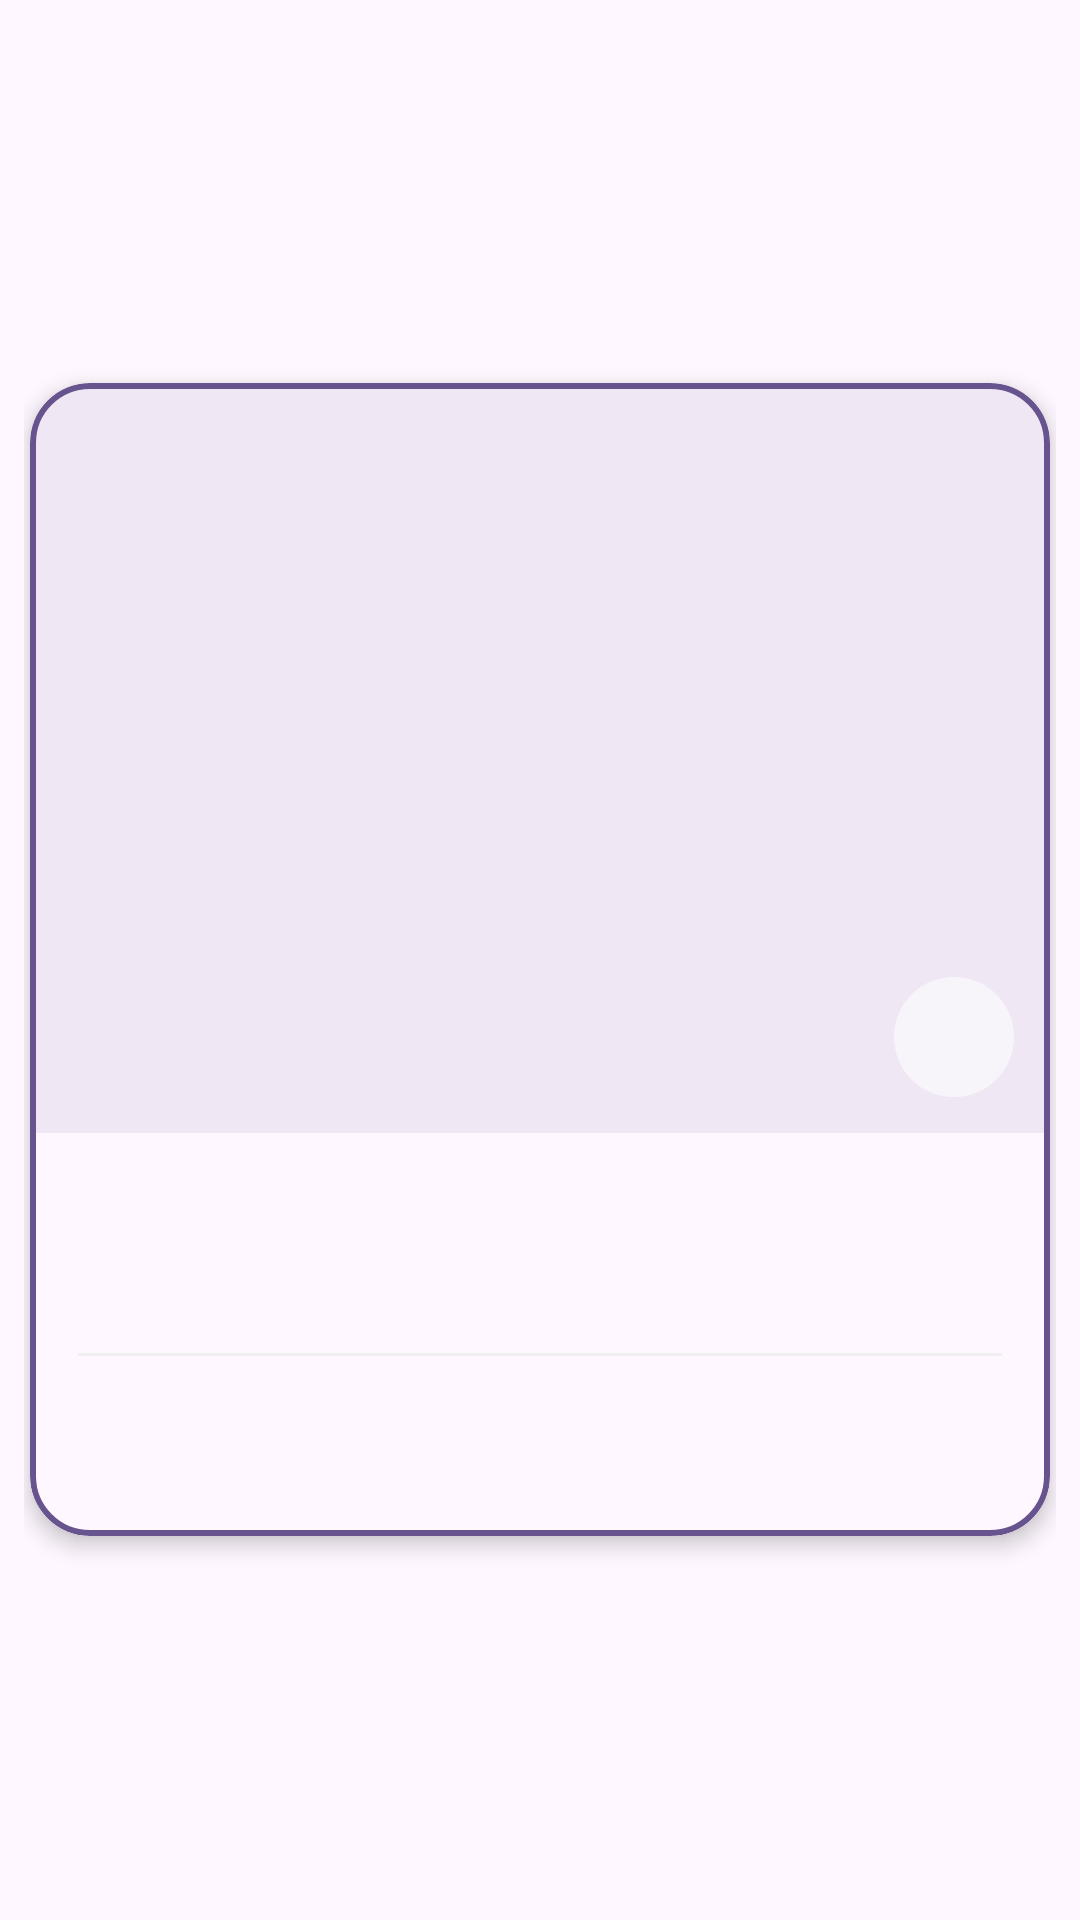

The Android layout XML behind this screen, and the referenced resources:
<!-- AndroidManifest.xml: application theme Theme.TikEvent -->
<!-- res/layout/single_category_design.xml -->
<?xml version="1.0" encoding="utf-8"?>
<LinearLayout xmlns:android="http://schemas.android.com/apk/res/android"
    xmlns:app="http://schemas.android.com/apk/res-auto"
    android:layout_width="match_parent"
    android:layout_height="wrap_content"
    android:gravity="center_vertical"
    android:orientation="horizontal"
    android:padding="8dp">

    <com.google.android.material.card.MaterialCardView
        android:layout_width="match_parent"
        android:layout_height="wrap_content"
        android:layout_margin="2dp"
        app:cardCornerRadius="20dp"
        app:cardElevation="4dp"
        app:strokeWidth="2dp"
        app:strokeColor="?android:attr/colorPrimary">

        <LinearLayout
            android:layout_width="match_parent"
            android:layout_height="wrap_content"
            android:orientation="vertical">

            <androidx.constraintlayout.widget.ConstraintLayout
                android:layout_width="match_parent"
                android:layout_height="250dp">

                <ImageView
                    android:id="@+id/event_image"
                    android:layout_width="match_parent"
                    android:layout_height="match_parent"
                    android:scaleType="centerCrop"
                    app:layout_constraintStart_toStartOf="parent"
                    app:layout_constraintTop_toTopOf="parent" />

                <FrameLayout
                    android:id="@+id/btn_favorite_container"
                    android:layout_width="40dp"
                    android:layout_height="40dp"
                    android:layout_margin="12dp"
                    android:background="@drawable/favorite_icon_background"
                    app:layout_constraintBottom_toBottomOf="parent"
                    app:layout_constraintEnd_toEndOf="parent">

                    <ImageView
                        android:id="@+id/btn_favorite_post"
                        android:layout_width="24dp"
                        android:layout_height="24dp"
                        android:layout_gravity="center"
                        android:src="@drawable/favorite_24px"
                        app:tint="?attr/colorOnSurface" />
                </FrameLayout>
            </androidx.constraintlayout.widget.ConstraintLayout>

            <LinearLayout
                android:layout_width="match_parent"
                android:layout_height="wrap_content"
                android:orientation="vertical"
                android:padding="16dp"
                android:background="?android:attr/colorBackground">

                <TextView
                    android:id="@+id/event_name_text"
                    android:layout_width="match_parent"
                    android:layout_height="wrap_content"
                    android:textColor="?android:attr/textColorPrimary"
                    android:textSize="18sp"
                    android:textStyle="bold" />

                <TextView
                    android:id="@+id/event_place_text"
                    android:layout_width="match_parent"
                    android:layout_height="wrap_content"
                    android:layout_marginTop="4dp"
                    android:textColor="?android:attr/textColorSecondary"
                    android:textSize="14sp" />

                <View
                    android:layout_width="match_parent"
                    android:layout_height="1dp"
                    android:layout_marginVertical="10dp"
                    android:background="#F0F0F0" />

                <LinearLayout
                    android:layout_width="match_parent"
                    android:layout_height="wrap_content"
                    android:orientation="horizontal">

                    <TextView
                        android:id="@+id/event_price_text"
                        android:layout_width="0dp"
                        android:layout_weight="1"
                        android:layout_height="wrap_content"
                        android:textColor="?android:attr/colorPrimary"
                        android:textStyle="bold"
                        android:textSize="18sp" />

                    <LinearLayout
                        android:layout_width="wrap_content"
                        android:layout_height="wrap_content"
                        android:gravity="end"
                        android:orientation="vertical">
                        <TextView
                            android:id="@+id/event_date_text"
                            android:layout_width="wrap_content"
                            android:layout_height="wrap_content"
                            android:textColor="?android:attr/textColorPrimary"
                            android:textStyle="bold"
                            android:textSize="13sp" />
                        <TextView
                            android:id="@+id/event_time_text"
                            android:layout_width="wrap_content"
                            android:layout_height="wrap_content"
                            android:textColor="?android:attr/textColorSecondary"
                            android:textSize="12sp" />
                    </LinearLayout>
                </LinearLayout>
            </LinearLayout>
        </LinearLayout>
    </com.google.android.material.card.MaterialCardView>
</LinearLayout>
<!-- resources referenced by this layout -->
<resources>
  <!-- drawable favorite_icon_background (drawable) -->
  <?xml version="1.0" encoding="utf-8"?>
  <ripple xmlns:android="http://schemas.android.com/apk/res/android"
      android:color="#40FFFFFF"> <item>
      <shape android:shape="oval">
          <solid android:color="#99FFFFFF" />
      </shape>
  </item>
  </ripple>
  <color name="md_theme_primary">#67548E</color>
  <color name="md_theme_onPrimary">#FFFFFF</color>
  <color name="md_theme_primaryContainer">#EADDFF</color>
  <color name="md_theme_onPrimaryContainer">#4F3D74</color>
  <color name="md_theme_secondary">#635B70</color>
  <color name="md_theme_onSecondary">#FFFFFF</color>
  <color name="md_theme_secondaryContainer">#E9DEF8</color>
  <color name="md_theme_onSecondaryContainer">#4B4358</color>
  <color name="md_theme_tertiary">#7E525E</color>
  <color name="md_theme_onTertiary">#FFFFFF</color>
  <color name="md_theme_tertiaryContainer">#FFD9E1</color>
  <color name="md_theme_onTertiaryContainer">#643B46</color>
  <color name="md_theme_error">#BA1A1A</color>
  <color name="md_theme_onError">#FFFFFF</color>
  <color name="md_theme_errorContainer">#FFDAD6</color>
  <color name="md_theme_onErrorContainer">#93000A</color>
  <color name="md_theme_background">#FEF7FF</color>
  <color name="md_theme_onBackground">#1D1B20</color>
  <color name="md_theme_surface">#FEF7FF</color>
  <color name="md_theme_onSurface">#1D1B20</color>
  <color name="md_theme_surfaceVariant">#E7E0EB</color>
  <color name="md_theme_onSurfaceVariant">#49454E</color>
  <color name="md_theme_outline">#7A757F</color>
  <color name="md_theme_outlineVariant">#CBC4CF</color>
  <color name="md_theme_inverseSurface">#322F35</color>
  <color name="md_theme_inverseOnSurface">#F5EFF7</color>
  <color name="md_theme_inversePrimary">#D2BCFD</color>
  <color name="md_theme_primaryFixed">#EADDFF</color>
  <color name="md_theme_onPrimaryFixed">#220F46</color>
  <color name="md_theme_primaryFixedDim">#D2BCFD</color>
  <color name="md_theme_onPrimaryFixedVariant">#4F3D74</color>
  <color name="md_theme_secondaryFixed">#E9DEF8</color>
  <color name="md_theme_onSecondaryFixed">#1E182B</color>
  <color name="md_theme_secondaryFixedDim">#CDC2DB</color>
  <color name="md_theme_onSecondaryFixedVariant">#4B4358</color>
  <color name="md_theme_tertiaryFixed">#FFD9E1</color>
  <color name="md_theme_onTertiaryFixed">#31101B</color>
  <color name="md_theme_tertiaryFixedDim">#F0B7C5</color>
  <color name="md_theme_onTertiaryFixedVariant">#643B46</color>
  <color name="md_theme_surfaceDim">#DED8E0</color>
  <color name="md_theme_surfaceBright">#FEF7FF</color>
  <color name="md_theme_surfaceContainerLowest">#FFFFFF</color>
  <color name="md_theme_surfaceContainerLow">#F8F1FA</color>
  <color name="md_theme_surfaceContainer">#F2ECF4</color>
  <color name="md_theme_surfaceContainerHigh">#ECE6EE</color>
  <color name="md_theme_surfaceContainerHighest">#E7E0E8</color>
</resources>
